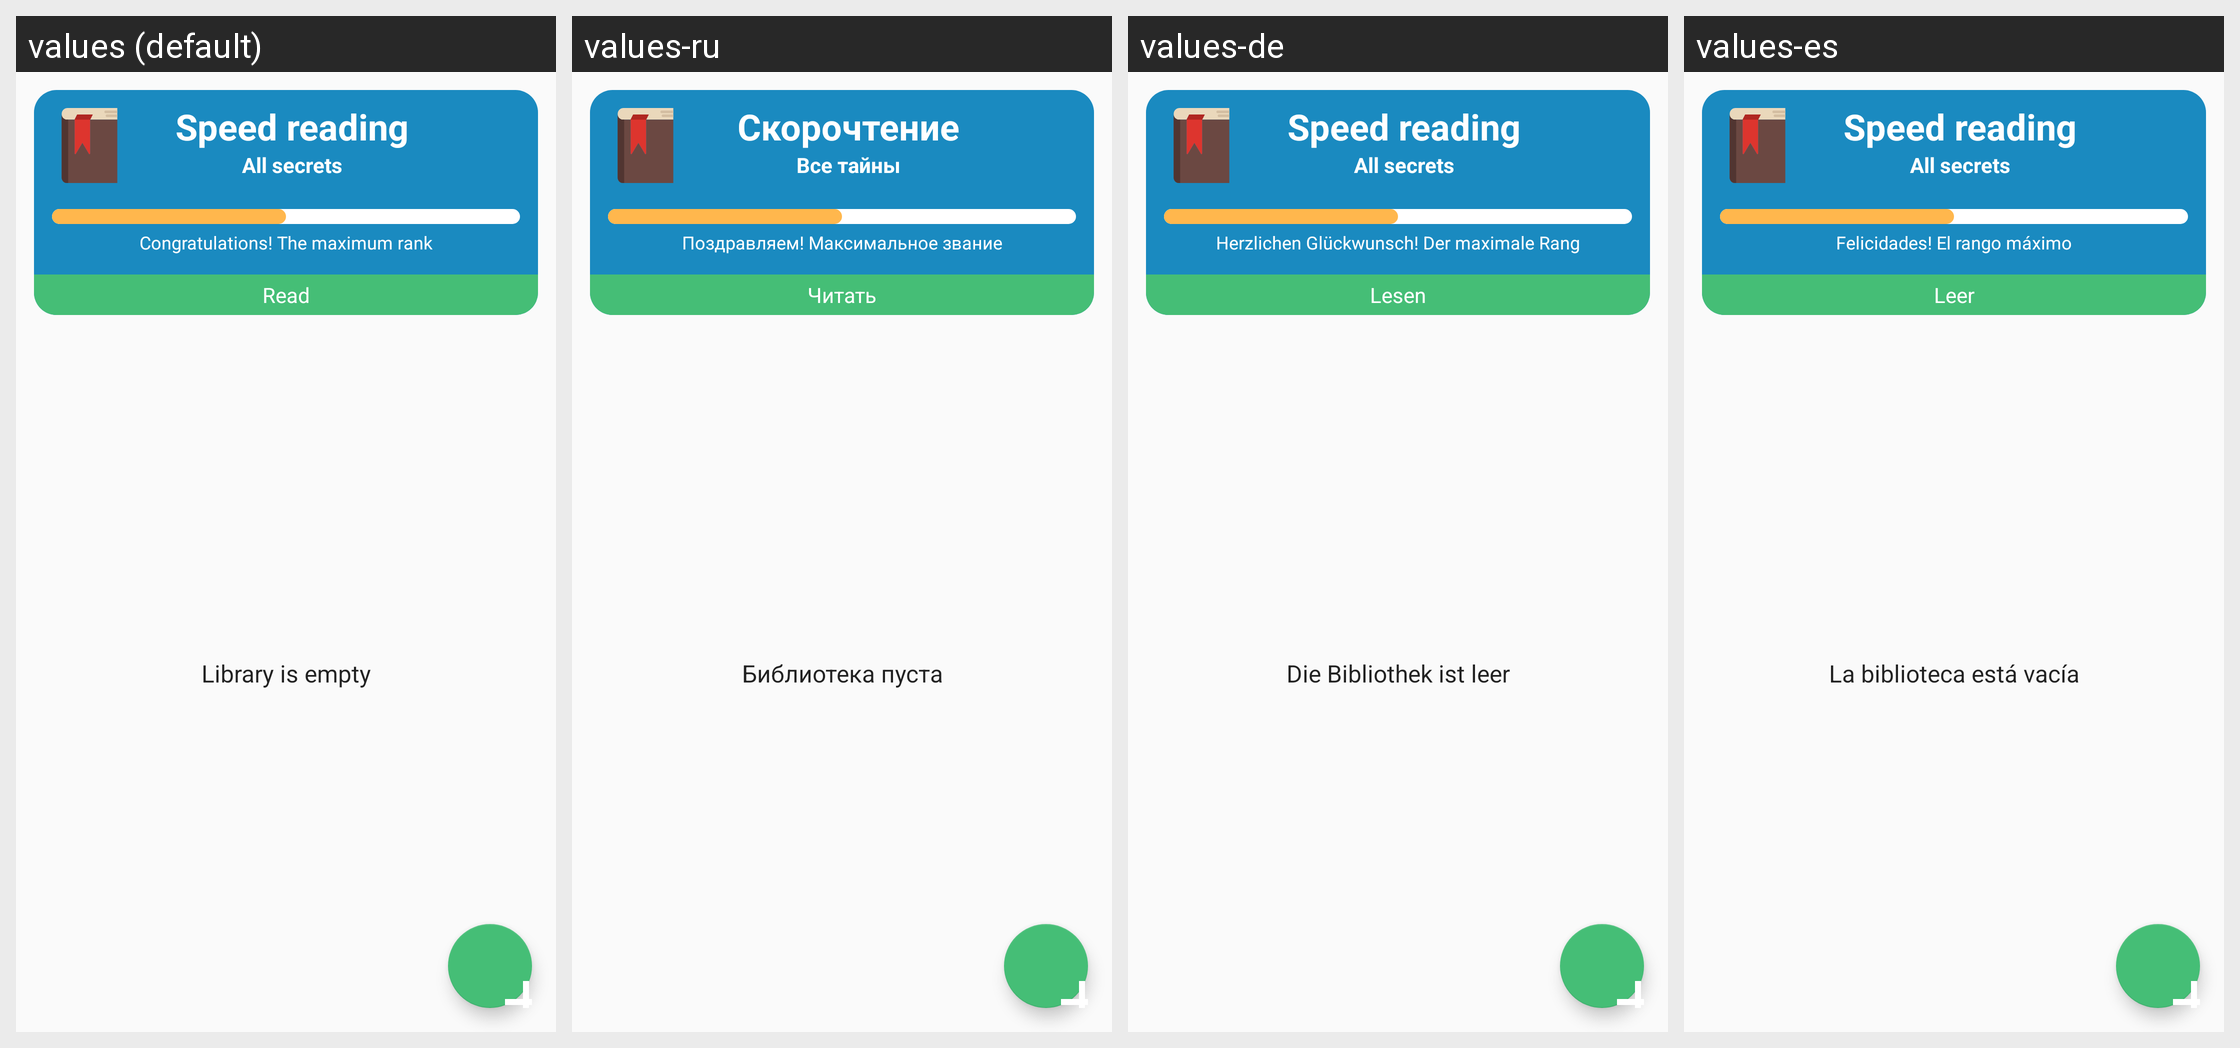

For this localized Android screen grid, give each drawn string resource with its value in every locale shown.
Android screen res/layout/reader_library_list_fragment.xml rendered under 4 locales, left to right: values (default), values-ru, values-de, values-es. Device: Nexus 5 (rendered at 1080×1920; each locale shown at half size, 540×960, under a caption strip naming it); theme AppTheme.
Other locales in the repository, not shown: values-bn, values-fr, values-hi, values-it, values-mr, values-pt.
Strings drawn on this screen, with the default value and each locale's value (text and hints the layout hard-codes, and strings that could not be matched under every locale, appear in the picture but are not listed):

speed_reading_book_short_first
  values: Speed reading
  values-ru: Скорочтение
  values-de: Speed reading
  values-es: Speed reading

speed_reading_book_short_second
  values: All secrets
  values-ru: Все тайны
  values-de: All secrets
  values-es: All secrets

course_max_points
  values: Congratulations! The maximum rank
  values-ru: Поздравляем! Максимальное звание
  values-de: Herzlichen Glückwunsch! Der maximale Rang
  values-es: Felicidades! El rango máximo

start_read
  values: Read
  values-ru: Читать
  values-de: Lesen
  values-es: Leer

library_is_empty
  values: Library is empty
  values-ru: Библиотека пуста
  values-de: Die Bibliothek ist leer
  values-es: La biblioteca está vacía
